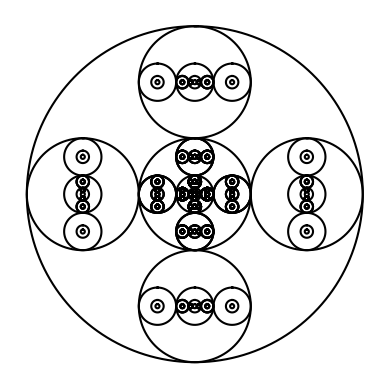

Reproduce this figure in Python.
'''
Created on Feb 7, 2019

[redacted]
'''
import matplotlib.pyplot as plt
import numpy as np
import math 

def circle(center,rad):
    n = int(4*rad*math.pi)
    t = np.linspace(0,6.3,n)
    x = center[0]+rad*np.sin(t)
    y = center[1]+rad*np.cos(t)
    return x,y

def draw_circles(ax,n,center,radius,w,v):
    if n>0:
        x,y = circle(center,radius)
        ax.plot(x,y,color='k')
        draw_circles(ax,n-1,center,radius*w,w,v)    #center
        
        
        draw_circles(ax,n-1,[center[0],radius*v],radius*w,w,v)    #smaller top
        draw_circles(ax,n-1,[center[0],-radius*v],radius*w,w,v)   #smaller bottom
        draw_circles(ax,n-1,[-radius*v,center[1]],radius*w,w,v)   #smaller left
        draw_circles(ax,n-1,[radius*v,center[1]],radius*w,w,v)    #smaller right
      
plt.close("all") 
fig, ax = plt.subplots() 
draw_circles(ax, 5, [0,0], 100,1/3,2/3)
ax.set_aspect(1.0)
ax.axis('off')
plt.show()
fig.savefig('conCircles.png')